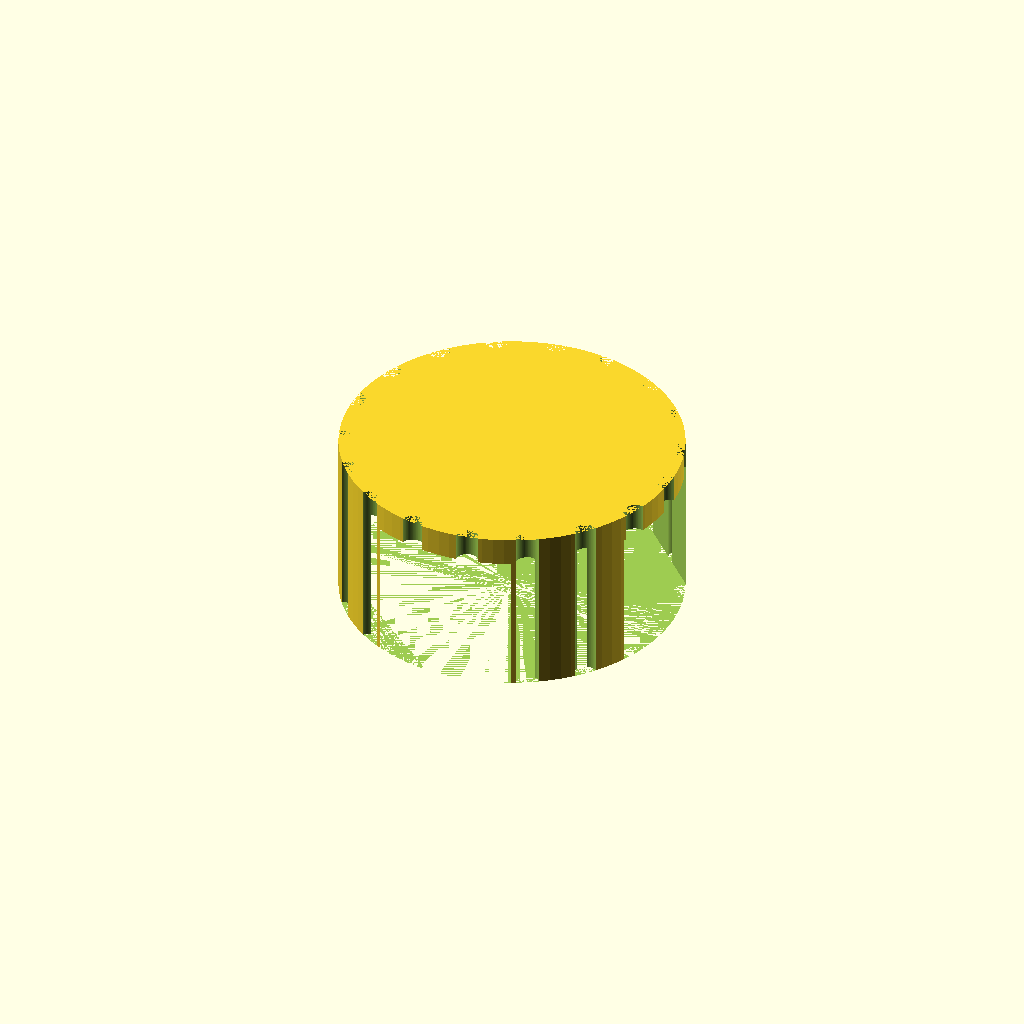
Cell 1: rendered with the file's own defaults.
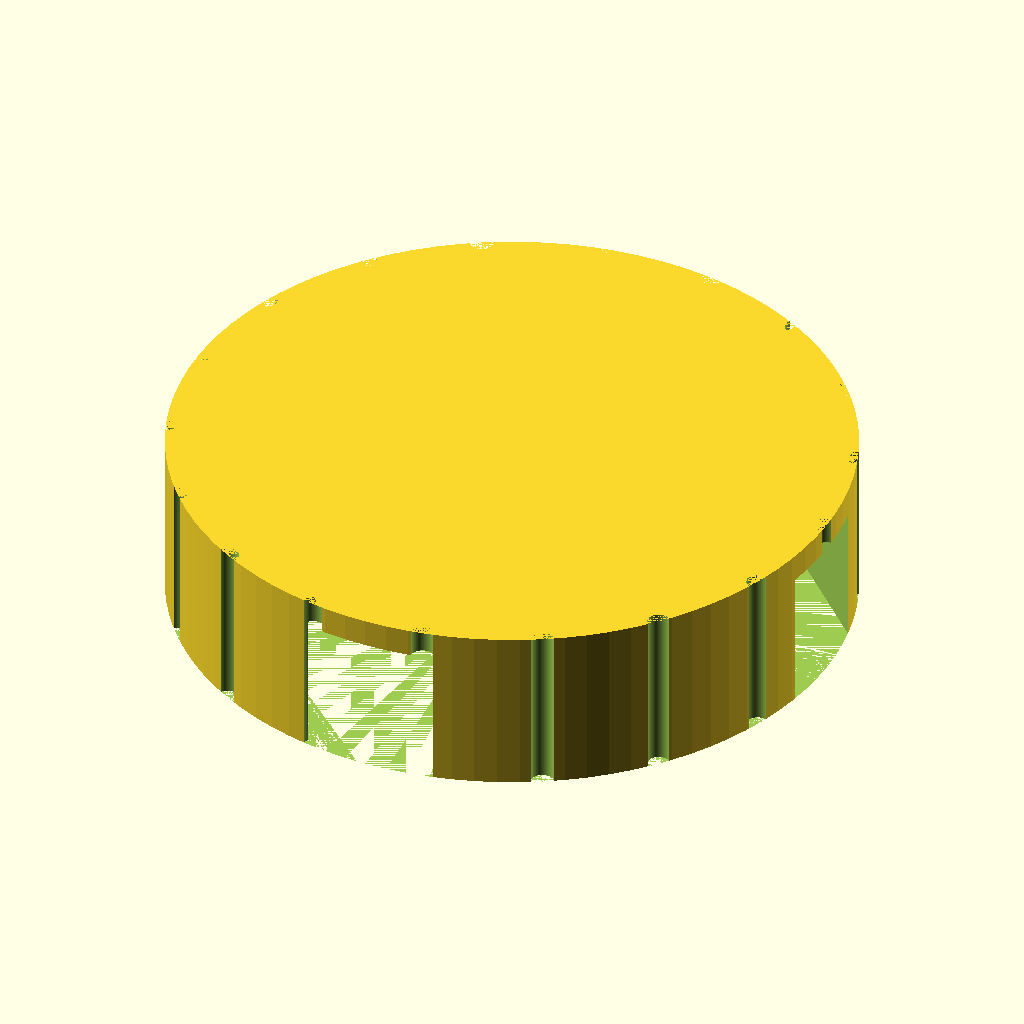
Cell 2: the same model with knob_d = 60.
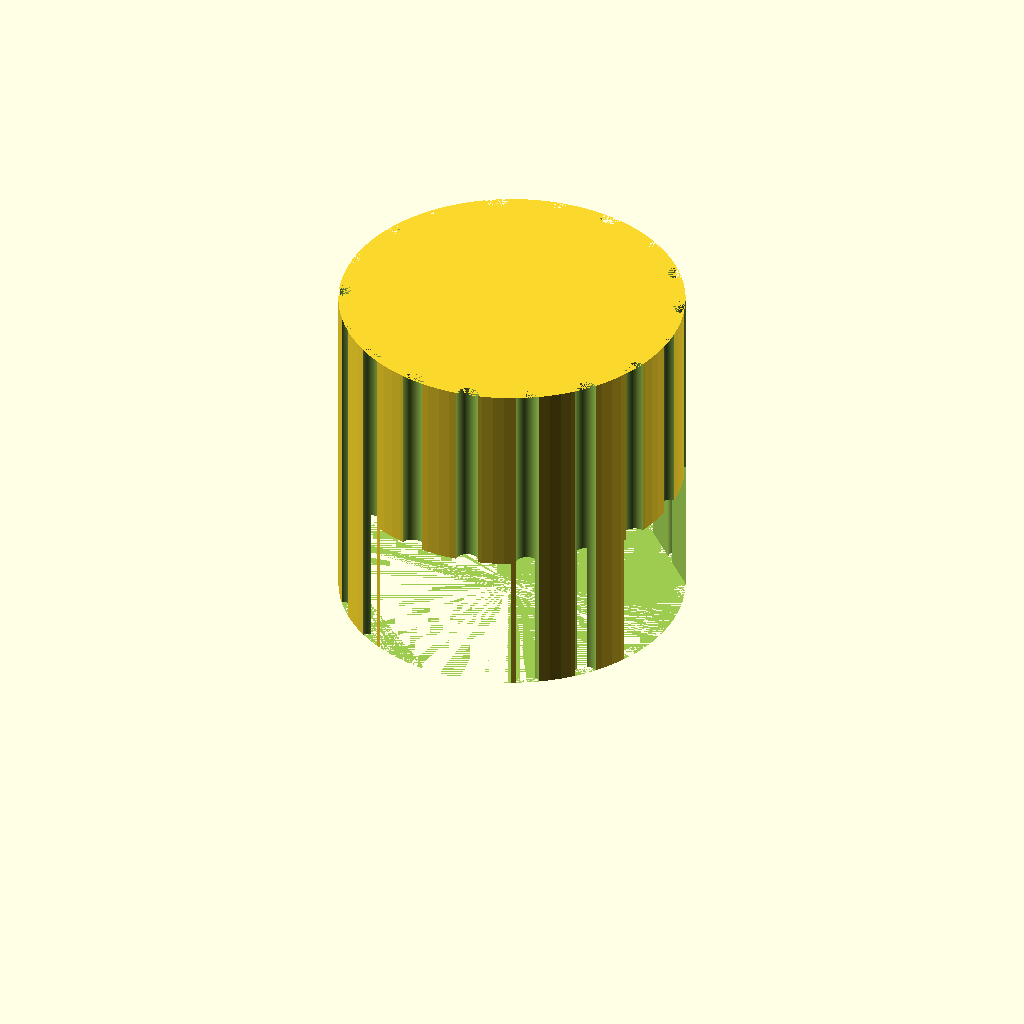
Cell 3 — knob_h set to 30, the other parameters unchanged.
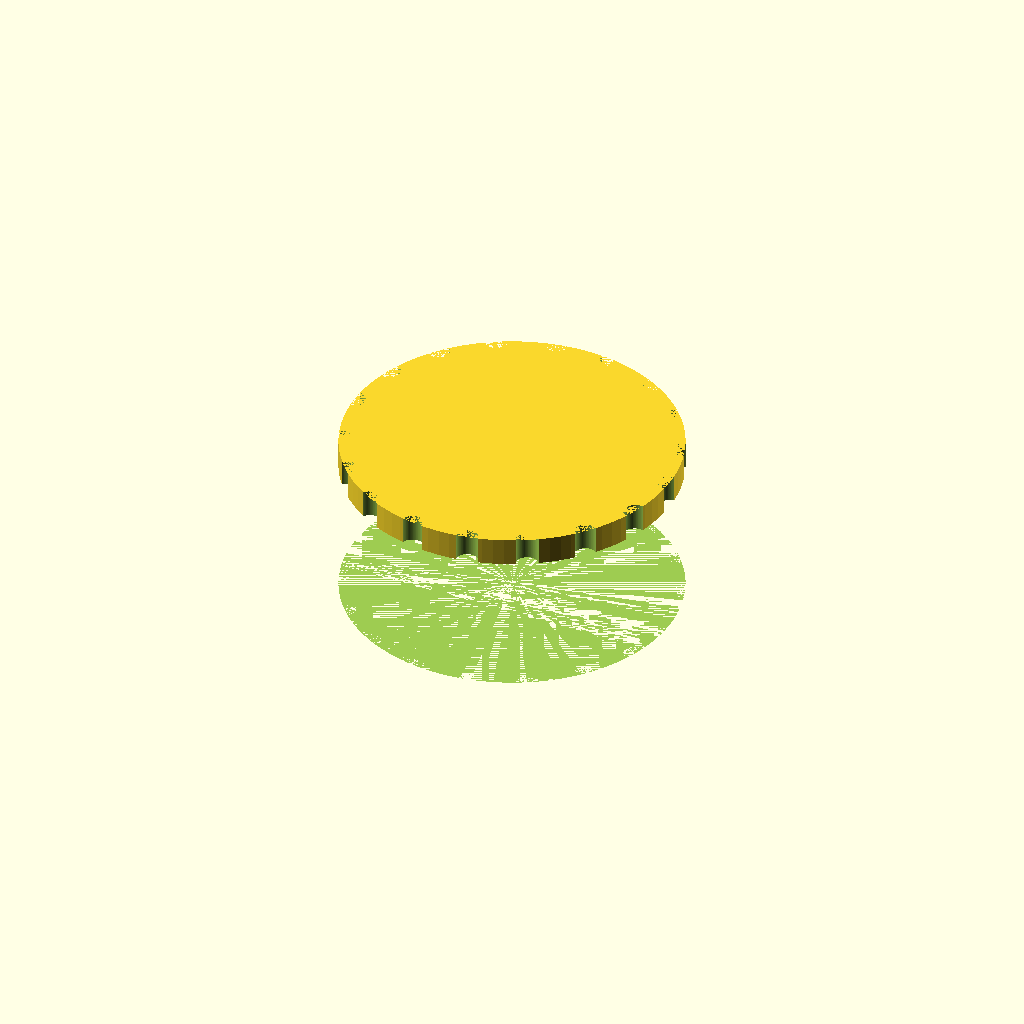
Cell 4: the same model with bore_d = 12.4.
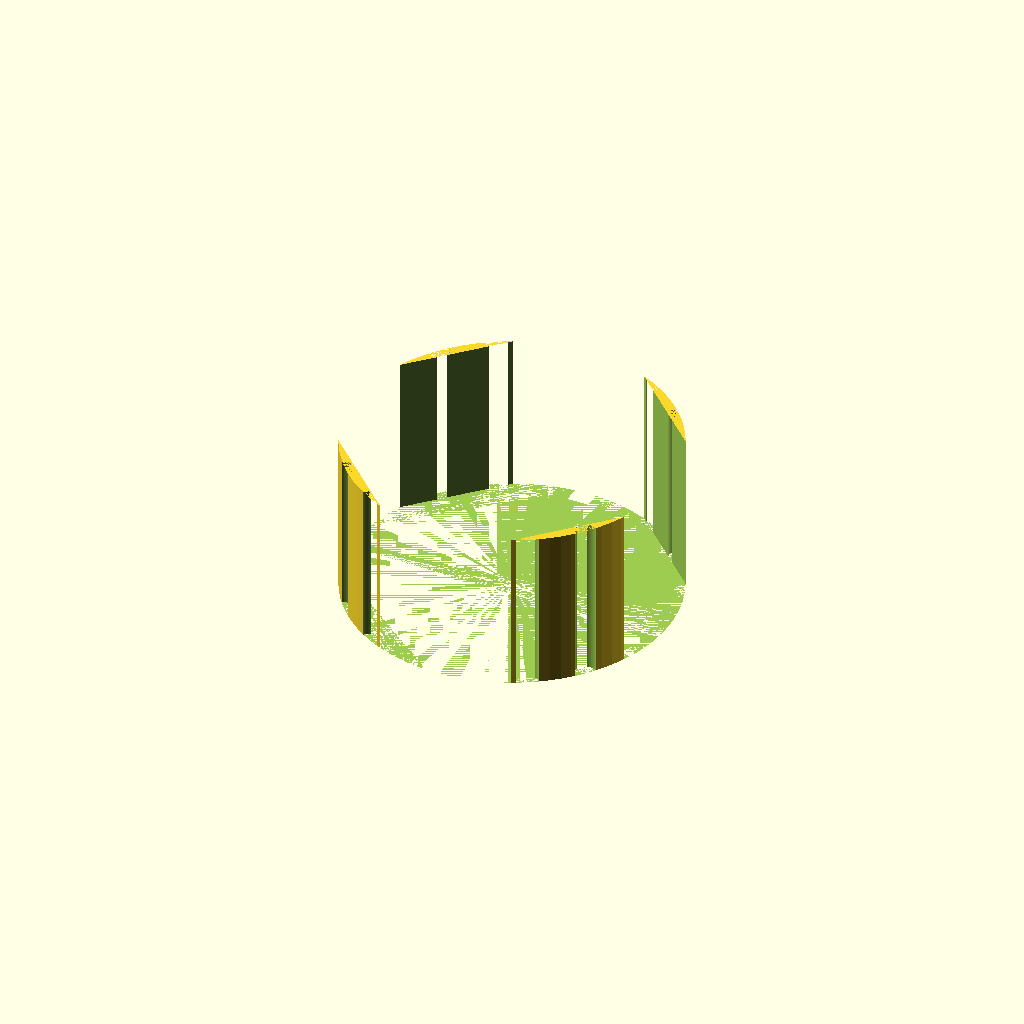
Cell 5: the same model with bore_depth = 24.
All cells are drawn from one camera (rotation 55°, 0°, 25°, orthographic, colour scheme Cornfield), so only the parameter changes between them.
Source of the model, bench/results/gpu-v11s1-g8/code/scadcoder-v11s1/dshaft_knob_6mm_s7_a0.scad:
// Replacement knob for hotplate stirrer (D-shaft 6 mm)
// Print orientation: bottom face (with D-bore) on the bed at z = 0

$fn = 96;

// ---- Dimensions (mm) ----
knob_d       = 30;    // knob diameter
knob_h       = 15;    // knob height
bore_d       = 6.2;   // D-bore diameter
bore_depth   = 12;    // D-bore depth from bottom face
bore_flat    = 4.7;   // distance from D-bore flat to opposite side
groove_count = 18;    // number of vertical grip grooves
groove_d     = 2;     // groove diameter (half-cylinder)
pointer_w    = 1.5;   // pointer groove width
pointer_d    = 1;     // pointer groove depth
eps          = 0.5;   // overshoot for clean boolean cuts

// Derived
outer_r = knob_d / 2;

module d_bore() {
    // D shape: circle with one side cut flat (along +Y)
    hull() {
        for (a = [0, 90, 180, 270])
            rotate([0, 0, a]) translate([0, -outer_r - eps, 0])
                cylinder(d = bore_d, h = bore_depth + eps);
    }
}

module grip_grooves() {
    for (i = [0 : groove_count - 1]) {
        rotate([0, 0, i * 360 / groove_count])
            translate([outer_r, 0, 0])
                cylinder(d = groove_d, h = knob_h);
    }
}

module pointer_groove() {
    // Spiral groove from centre to outer edge, along +Y
    translate([0, outer_r, 0])
        rotate([90, 0, 0])
            linear_extrude(height = pointer_w)
                circle(d = pointer_d * 2, h = pointer_d);
}

difference() {
    cylinder(d = knob_d, h = knob_h);
    d_bore();
    grip_grooves();
    pointer_groove();
}
Customizer parameters (derived from the source; name, type, default, range or options):
knob_d: number, default 30
knob_h: number, default 15
bore_d: number, default 6.2
bore_depth: number, default 12
bore_flat: number, default 4.7
groove_count: number, default 18
groove_d: number, default 2
pointer_w: number, default 1.5
pointer_d: number, default 1
eps: number, default 0.5
